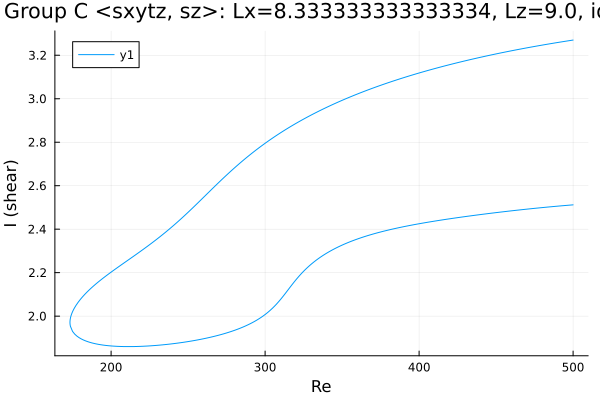

Source data for this figure (header and first rows):
Re, shear
500.0, 3.27
499.7, 3.27
498.3, 3.268
496.9, 3.266
495.5, 3.265
494.1, 3.263
492.6, 3.262
491.2, 3.26
489.8, 3.259
488.4, 3.257
487, 3.255
485.6, 3.254
484.2, 3.252
482.7, 3.25
481.3, 3.248
479.9, 3.247
478.5, 3.245
477.1, 3.243
475.7, 3.241
474.3, 3.24
472.8, 3.238
471.4, 3.236
470, 3.234
468.6, 3.232
467.2, 3.23
465.8, 3.229
464.8, 3.227
463.4, 3.225
462, 3.223
460.6, 3.221
459.2, 3.219
457.7, 3.217
456.3, 3.215
454.9, 3.213
453.5, 3.211
452.1, 3.209
450.7, 3.207
449.3, 3.205
447.8, 3.203
446.4, 3.201
445, 3.199
443.6, 3.197
442.2, 3.194
440.8, 3.192
439.4, 3.19
437.9, 3.188
436.5, 3.185
435.1, 3.183
433.7, 3.181
432.3, 3.178
430.9, 3.176
429.5, 3.174
428, 3.171
426.6, 3.169
425.2, 3.166
423.8, 3.164
422.4, 3.161
421, 3.159
420.8, 3.159
419.4, 3.156
... 475 more rows
